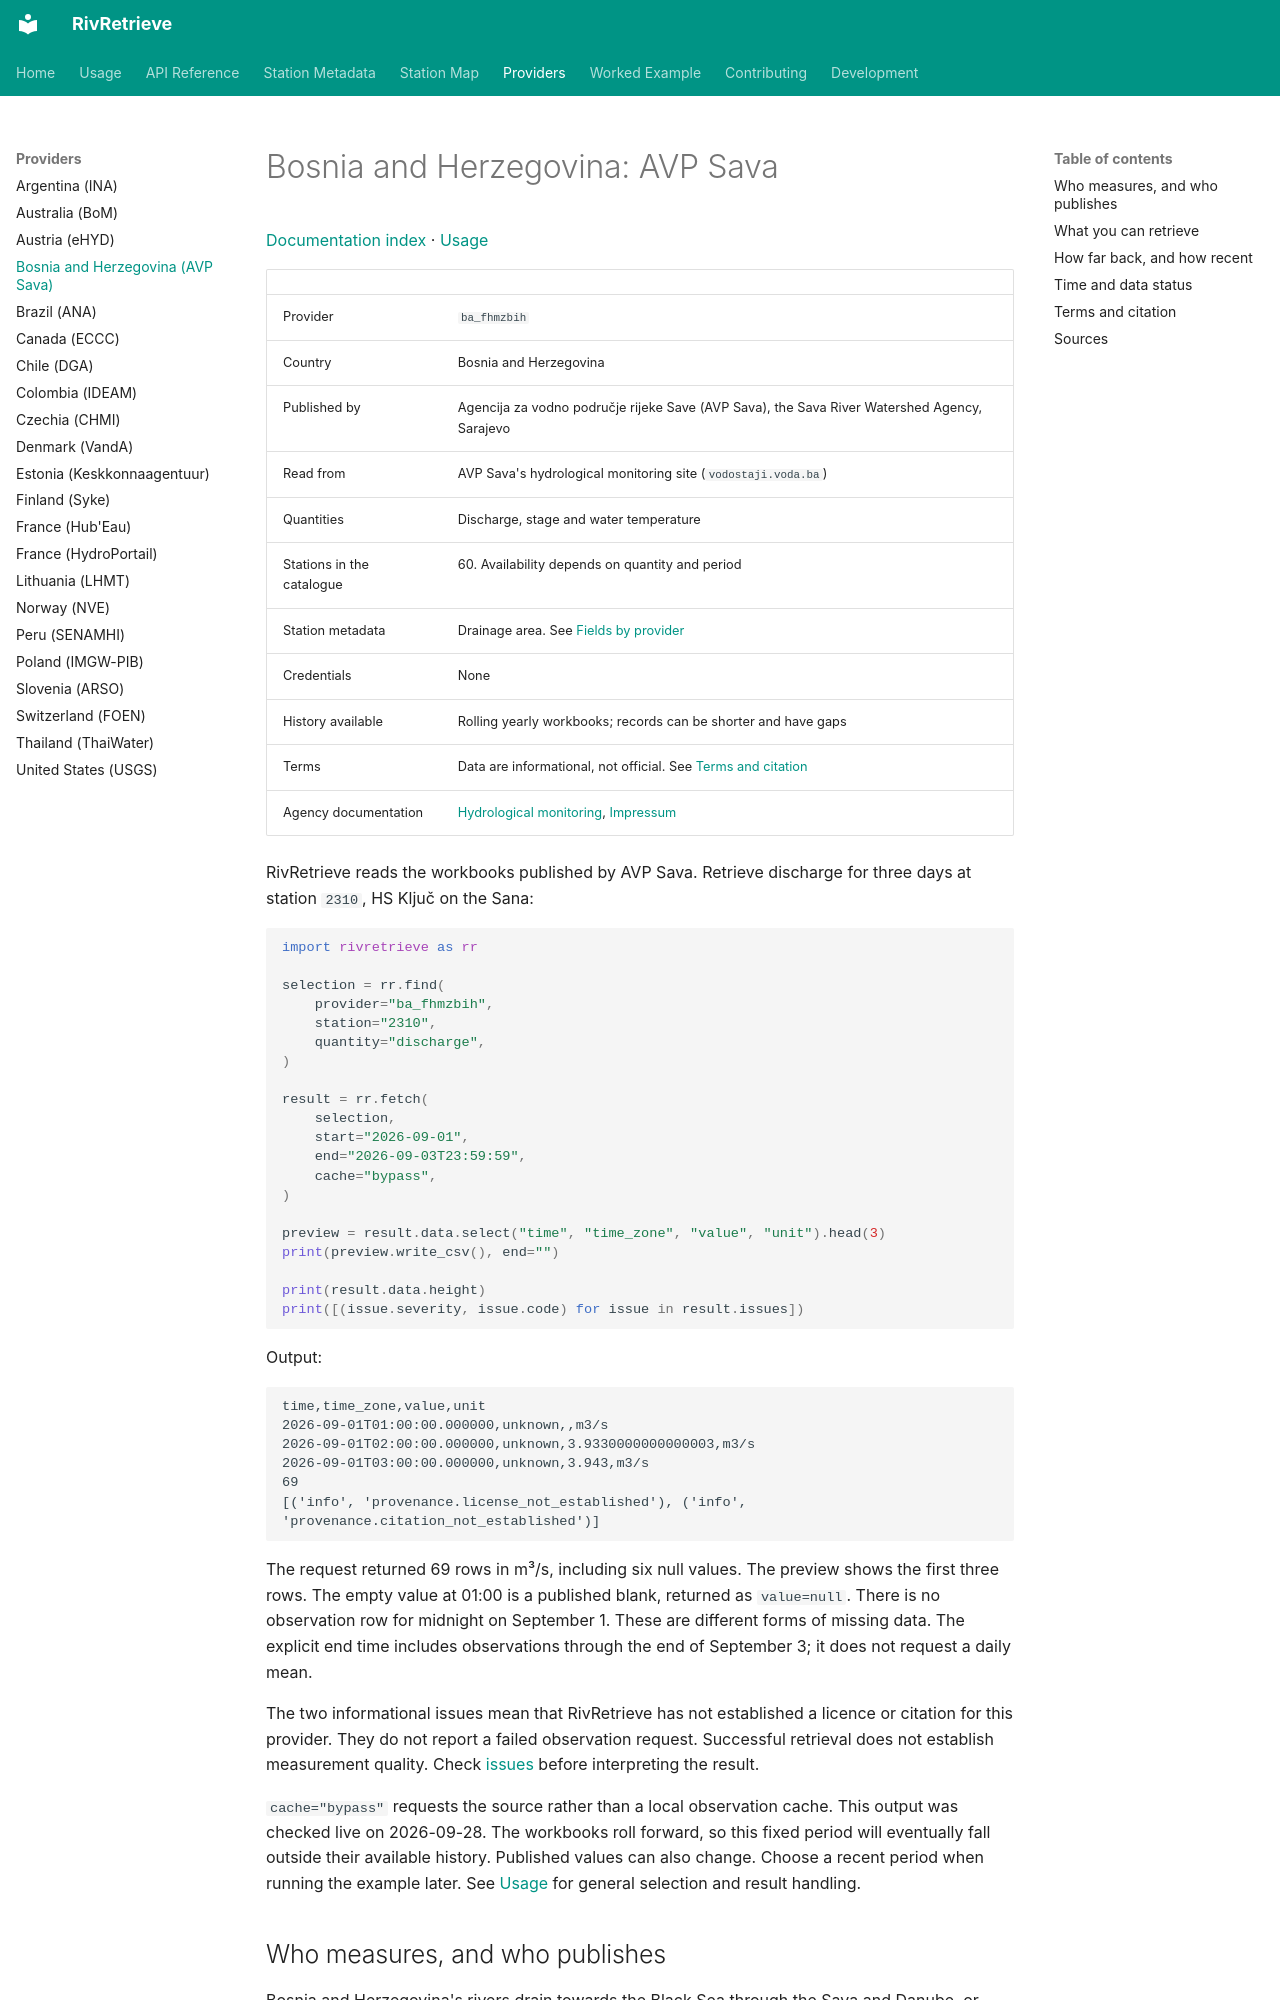

repository: RivRetrieve/RivRetrieve · page: providers/ba_fhmzbih/index.html · generator: mkdocs

# Bosnia and Herzegovina: AVP Sava

[Documentation index](../README.md) · [Usage](../usage.md)

| | |
|---|---|
| Provider | `ba_fhmzbih` |
| Country | Bosnia and Herzegovina |
| Published by | Agencija za vodno područje rijeke Save (AVP Sava), the Sava River Watershed Agency, Sarajevo |
| Read from | AVP Sava's hydrological monitoring site (`vodostaji.voda.ba`) |
| Quantities | Discharge, stage and water temperature |
| Stations in the catalogue | 60. Availability depends on quantity and period |
| Station metadata | Drainage area. See [Fields by provider](../station-metadata.md#fields-by-provider) |
| Credentials | None |
| History available | Rolling yearly workbooks; records can be shorter and have gaps |
| Terms | Data are informational, not official. See [Terms and citation](#terms-and-citation) |
| Agency documentation | [Hydrological monitoring](https://vodostaji.voda.ba/), [Impressum](https://vodostaji.voda.ba/data/html/impressum.html) |

RivRetrieve reads the workbooks published by AVP Sava. Retrieve discharge for
three days at station `2310`, HS Ključ on the Sana:

```python
import rivretrieve as rr

selection = rr.find(
    provider="ba_fhmzbih",
    station="2310",
    quantity="discharge",
)

result = rr.fetch(
    selection,
    start="2026-09-01",
    end="2026-09-03T23:59:59",
    cache="bypass",
)

preview = result.data.select("time", "time_zone", "value", "unit").head(3)
print(preview.write_csv(), end="")

print(result.data.height)
print([(issue.severity, issue.code) for issue in result.issues])
```

Output:

```text
time,time_zone,value,unit
2026-09-01T01:00:00.000000,unknown,,m3/s
2026-09-01T02:00:00.000000,unknown,3.9330000000000003,m3/s
2026-09-01T03:00:00.000000,unknown,3.943,m3/s
69
[('info', 'provenance.license_not_established'), ('info', 'provenance.citation_not_established')]
```

The request returned 69 rows in m³/s, including six null values. The preview
shows the first three rows. The empty value at 01:00 is a published blank,
returned as `value=null`. There is no observation row for midnight on September 1.
These are different forms of missing data. The explicit end time includes
observations through the end of September 3; it does not request a daily mean.

The two informational issues mean that RivRetrieve has not established a licence
or citation for this provider. They do not report a failed observation request.
Successful retrieval does not establish measurement quality. Check
[issues](../usage.md#issues) before interpreting the result.

`cache="bypass"` requests the source rather than a local observation cache.
This output was checked live on 2026-09-28. The workbooks roll forward, so this
fixed period will eventually fall outside their available history. Published
values can also change. Choose a recent period when running the example later.
See [Usage](../usage.md) for general selection and result handling.
